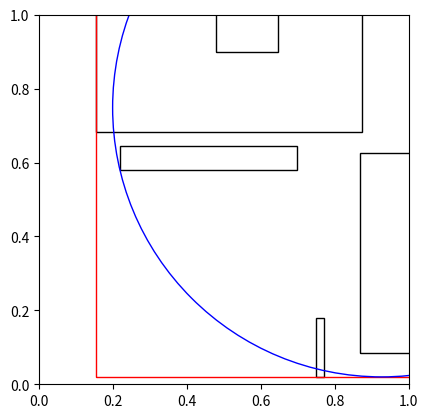

This chart was generated by the following Python code:
import matplotlib.pyplot as plt
import numpy as np
from scipy.optimize import minimize

def generate_random_rectangle():
    x = np.random.rand(2)  # Random x-coordinates
    y = np.random.rand(2)  # Random y-coordinates
    width = abs(x[1] - x[0])  # Width of the rectangle
    height = abs(y[1] - y[0])  # Height of the rectangle
    return x[0], y[0], width, height

def is_circle_inside_rectangles(cx, cy, r, rect_coords):
    for x, y, width, height in rect_coords:
        # Calculate distance between circle center and rectangle center
        dx = abs(cx - (x + width / 2))
        dy = abs(cy - (y + height / 2))

        # Calculate distances along the edges of the rectangle
        if dx > width / 2 + r:
            closest_x = x + width
        elif cx < x:
            closest_x = x
        else:
            closest_x = cx

        if dy > height / 2 + r:
            closest_y = y + height
        elif cy < y:
            closest_y = y
        else:
            closest_y = cy

        # Check if distance to closest point is less than or equal to the radius
        if (closest_x - cx) ** 2 + (closest_y - cy) ** 2 <= r ** 2:
            return False  # Circle intersects with rectangle
    return True  # Circle doesn't intersect with any rectangle

def objective(r):
    return -r  # We maximize radius, hence the negative

# Define constraint functions for optimization
def constraint1(r):
    return r

def constraint2(r):
    return bounding_rect[2] - 2 * r

def constraint3(r):
    return bounding_rect[3] - 2 * r

def constraint4(r):
    cx = (min_x + max_x) / 2  # x-coordinate of the center of the bounding rectangle
    cy = (min_y + max_y) / 2  # y-coordinate of the center of the bounding rectangle
    if is_circle_inside_rectangles(cx, cy, r, rect_coords):
        return 1  # Constraint satisfied if circle doesn't intersect with any rectangle
    else:
        return -1000000000  # Constraint violated if circle intersects with any rectangle

# Number of rectangles to generate
num_rectangles = 5

# Create a figure and axis
fig, ax = plt.subplots()

# Generate and plot random rectangles
rect_coords = []
for _ in range(num_rectangles):
    x, y, width, height = generate_random_rectangle()
    rect = plt.Rectangle((x, y), width, height, edgecolor='black', facecolor='none')
    ax.add_patch(rect)
    rect_coords.append((x, y, width, height))

# Calculate bounding rectangle
min_x = min(rect_coords, key=lambda r: r[0])[0]
min_y = min(rect_coords, key=lambda r: r[1])[1]
max_x = max(rect_coords, key=lambda r: r[0] + r[2])[0] + max(rect_coords, key=lambda r: r[0] + r[2])[2]
max_y = max(rect_coords, key=lambda r: r[1] + r[3])[1] + max(rect_coords, key=lambda r: r[1] + r[3])[3]
bounding_rect = (min_x, min_y, max_x - min_x, max_y - min_y)

# Plot bounding rectangle
bounding_rect_patch = plt.Rectangle((min_x, min_y), max_x - min_x, max_y - min_y, edgecolor='red', facecolor='none')
ax.add_patch(bounding_rect_patch)

# Set up constraints for optimization
constraints = [{'type': 'ineq', 'fun': constraint1},  # Radius must be positive
               {'type': 'ineq', 'fun': constraint2},  # Circle must fit in x-direction
               {'type': 'ineq', 'fun': constraint3},  # Circle must fit in y-direction
               {'type': 'ineq', 'fun': constraint4}]  # Circle must not intersect with rectangles

# Find the largest circle radius
initial_guess = min(bounding_rect[2], bounding_rect[3]) / 4
result = minimize(objective, initial_guess, constraints=constraints, method='SLSQP')

print(result)

# Plot the largest circle
largest_radius = result.x
cx = (min_x + max_x) / 2  # x-coordinate of the center of the bounding rectangle
cy = (min_y + max_y) / 2  # y-coordinate of the center of the bounding rectangle
circle = plt.Circle((cx, cy), largest_radius, edgecolor='blue', facecolor='none')
ax.add_patch(circle)

# Set limits and display
ax.set_xlim(0, 1)
ax.set_ylim(0, 1)
plt.gca().set_aspect('equal', adjustable='box')
plt.show()

print(rect_coords)
